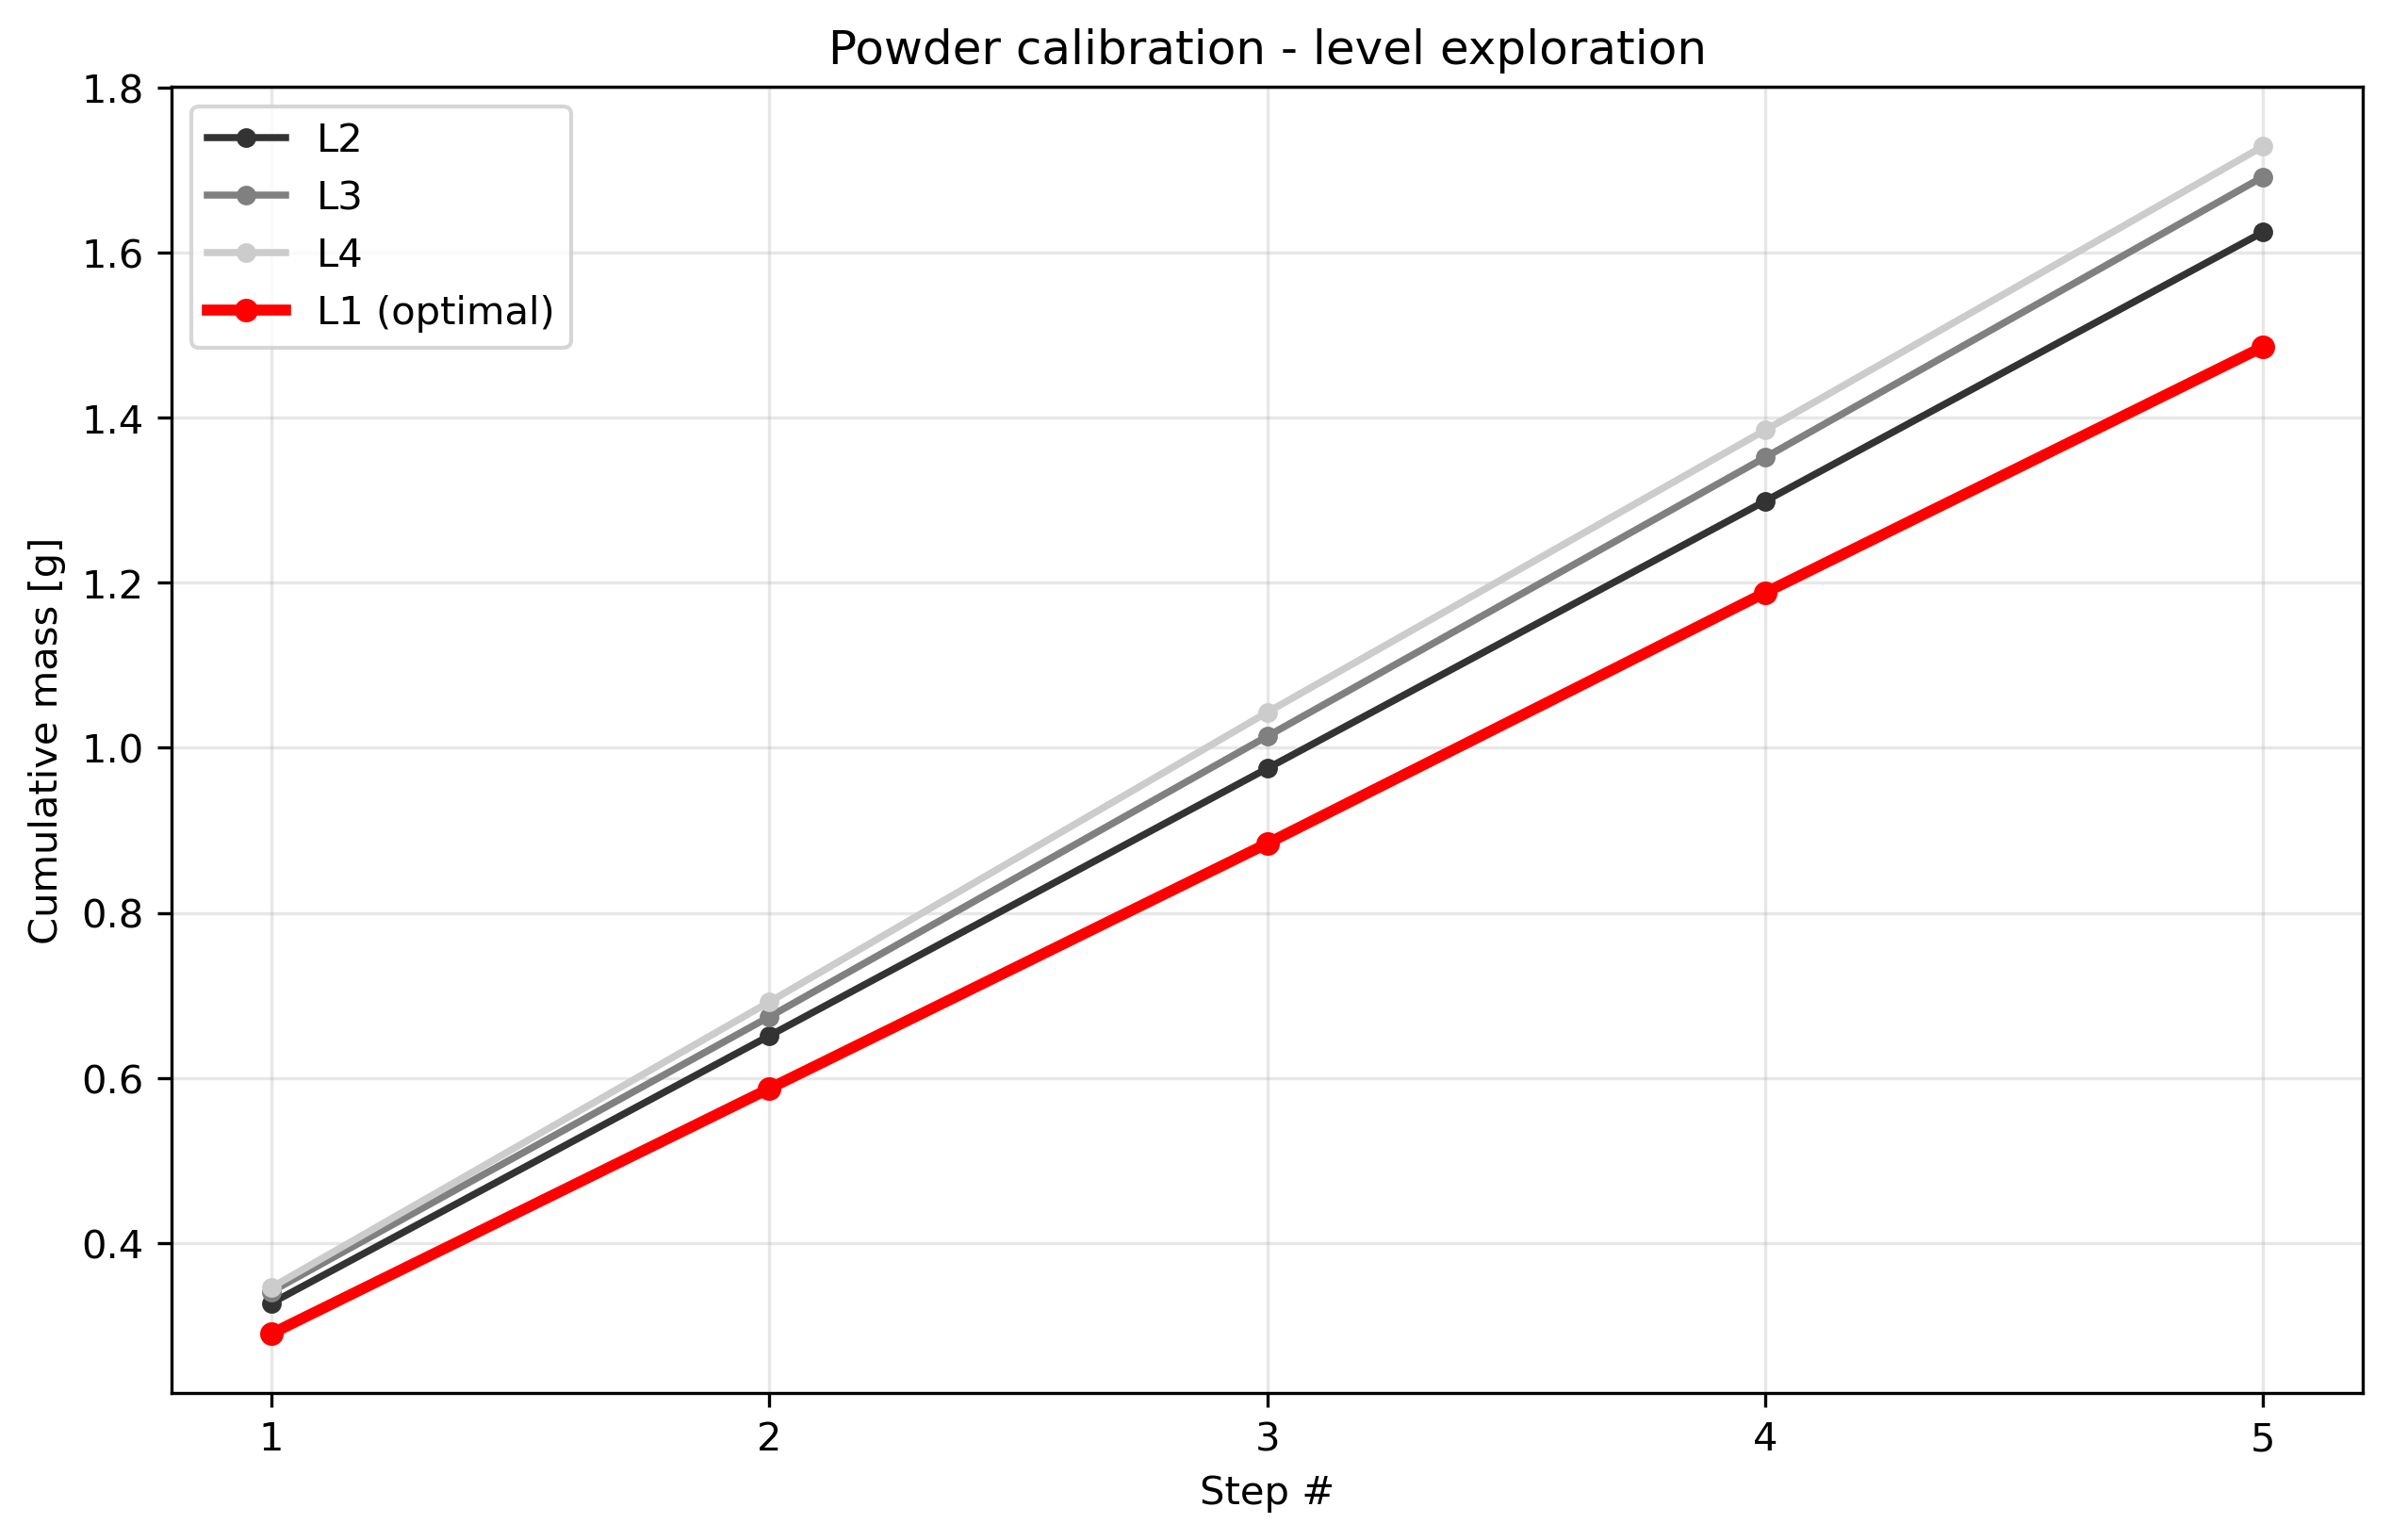

Values plotted in this chart, from the file beside it:
condition, step_index, cumulative_mass_g, per_step_mass_g, success
level1_t1.0, 1, 0.29, 0.29, True
level1_t1.0, 2, 0.587, 0.297, True
level1_t1.0, 3, 0.884, 0.297, True
level1_t1.0, 4, 1.188, 0.304, True
level1_t1.0, 5, 1.486, 0.298, True
level2_t1.0, 1, 0.327, 0.327, True
level2_t1.0, 2, 0.651, 0.324, True
level2_t1.0, 3, 0.975, 0.324, True
level2_t1.0, 4, 1.299, 0.324, True
level2_t1.0, 5, 1.625, 0.326, True
level3_t1.0, 1, 0.341, 0.341, True
level3_t1.0, 2, 0.674, 0.333, True
level3_t1.0, 3, 1.014, 0.34, True
level3_t1.0, 4, 1.352, 0.338, True
level3_t1.0, 5, 1.692, 0.34, True
level4_t1.0, 1, 0.346, 0.346, True
level4_t1.0, 2, 0.692, 0.346, True
level4_t1.0, 3, 1.043, 0.351, True
level4_t1.0, 4, 1.385, 0.342, True
level4_t1.0, 5, 1.729, 0.344, True
